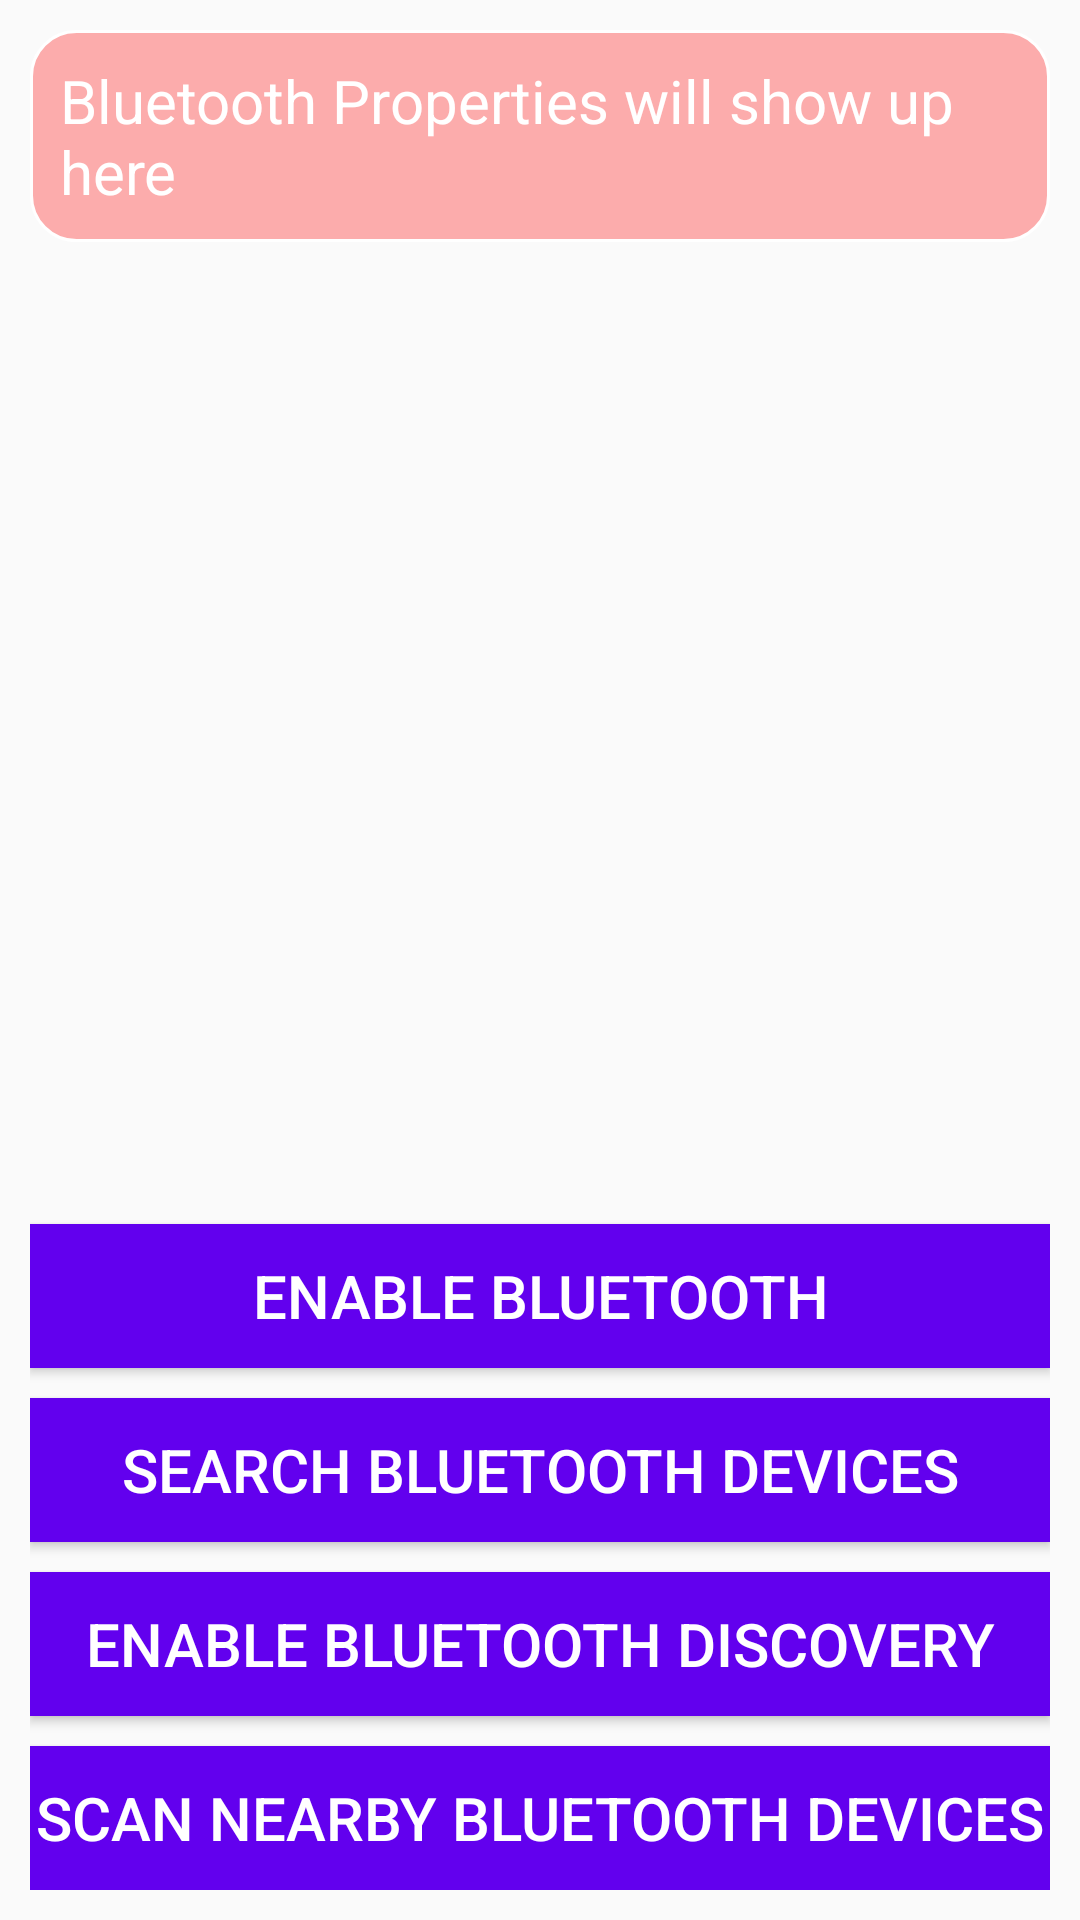

Produce the Android XML layout that renders to this screen, including the resource entries it uses.
<!-- AndroidManifest.xml: application theme AppTheme -->
<!-- res/layout/fragment_bluetooth.xml -->
<?xml version="1.0" encoding="utf-8"?>
<RelativeLayout xmlns:android="http://schemas.android.com/apk/res/android"
    android:layout_width="match_parent"
    android:padding="@dimen/defalut_margin"
    android:layout_height="match_parent">

    <LinearLayout
        android:id="@+id/btn_set"
        android:layout_width="match_parent"
        android:layout_height="wrap_content"
        android:layout_alignParentBottom="true"
        android:orientation="vertical">

        <Button
            android:id="@+id/btn_enable_bluetooth"
            style="@style/IndexButton"
            android:text="Enable bluetooth" />

        <Button
            android:id="@+id/btn_search_bluetooth"
            style="@style/IndexButton"
            android:layout_below="@+id/btn_enable_bluetooth"
            android:text="Search bluetooth devices" />

        <Button
            android:id="@+id/btn_searchable"
            style="@style/IndexButton"
            android:layout_below="@+id/btn_enable_bluetooth"
            android:text="Enable bluetooth discovery" />

        <Button
            android:id="@+id/btn_scan_bt"
            style="@style/IndexButton"
            android:layout_below="@+id/btn_enable_bluetooth"
            android:text="Scan NearBy Bluetooth devices" />
    </LinearLayout>

    <android.support.v4.widget.NestedScrollView
        android:layout_width="match_parent"
        android:layout_height="match_parent"

        android:layout_above="@+id/btn_set">

        <RelativeLayout
            android:layout_width="match_parent"
            android:layout_height="match_parent">

            <TextView
                android:id="@+id/tv_bluetooth_prop"
                android:layout_width="wrap_content"
                android:layout_height="wrap_content"
                android:layout_alignParentTop="true"
                android:background="@drawable/shape_text_speech"
                android:padding="@dimen/defalut_margin"
                android:text="@string/txt_bt_placeholder"
                android:textColor="@color/white"
                android:textSize="@dimen/text_size_normal" />
        </RelativeLayout>
    </android.support.v4.widget.NestedScrollView>
</RelativeLayout>
<!-- resources referenced by this layout -->
<resources>
  <dimen name="defalut_margin">10sp</dimen>
  <dimen name="text_size_normal">20sp</dimen>
  <!-- drawable shape_text_speech (drawable) -->
  <?xml version="1.0" encoding="utf-8"?>
  <shape xmlns:android="http://schemas.android.com/apk/res/android">
    <corners android:radius="15dp"/>
    <stroke android:color="@color/white" android:width="1dp"/>
      <solid android:color="#50ff0000"/>
  </shape>
  <string name="txt_bt_placeholder">Bluetooth Properties will show up here</string>
  <style name="IndexButton">
          <item name="android:layout_width">match_parent</item>
          <item name="android:layout_height">wrap_content</item>
          <item name="android:textSize">@dimen/text_size_normal</item>
          <item name="android:textColor">@color/white</item>
          <item name="android:background">@color/colorPrimary</item>
          <item name="android:layout_marginTop">@dimen/defalut_margin</item>
      </style>
  <style name="AppTheme" parent="Theme.AppCompat.Light.DarkActionBar">
          
          <item name="colorPrimary">@color/colorPrimary</item>
          <item name="colorPrimaryDark">@color/colorPrimaryDark</item>
          <item name="colorAccent">@color/colorAccent</item>
      </style>
  <!-- not gathered from this repository: default colours our renderer supplied (Android Studio template values) -->
  <color name="white">#FFFFFFFF</color>
  <color name="colorPrimary">#FF6200EE</color>
  <color name="colorPrimaryDark">#FF3700B3</color>
  <color name="colorAccent">#FF03DAC5</color>
</resources>
